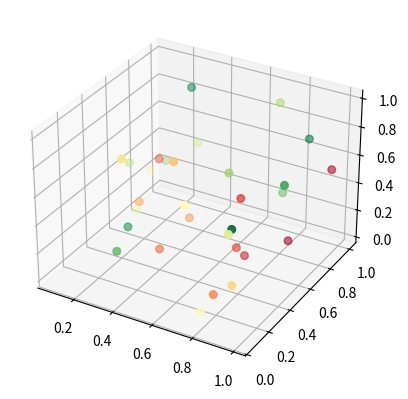

Recreate this plot in Python.
import numpy as np
import matplotlib.pyplot as plt
from mpl_toolkits.mplot3d import Axes3D

# Create Map
cm = plt.get_cmap("RdYlGn")

x = np.random.rand(30)
y = np.random.rand(30)
z = np.random.rand(30)

col = np.arange(30)

fig = plt.figure()
ax3D = fig.add_subplot(111, projection='3d')
ax3D.scatter(x, y, z, s=30, c=col, marker='o', cmap=cm)

plt.axhline(y=0.87)

plt.show()